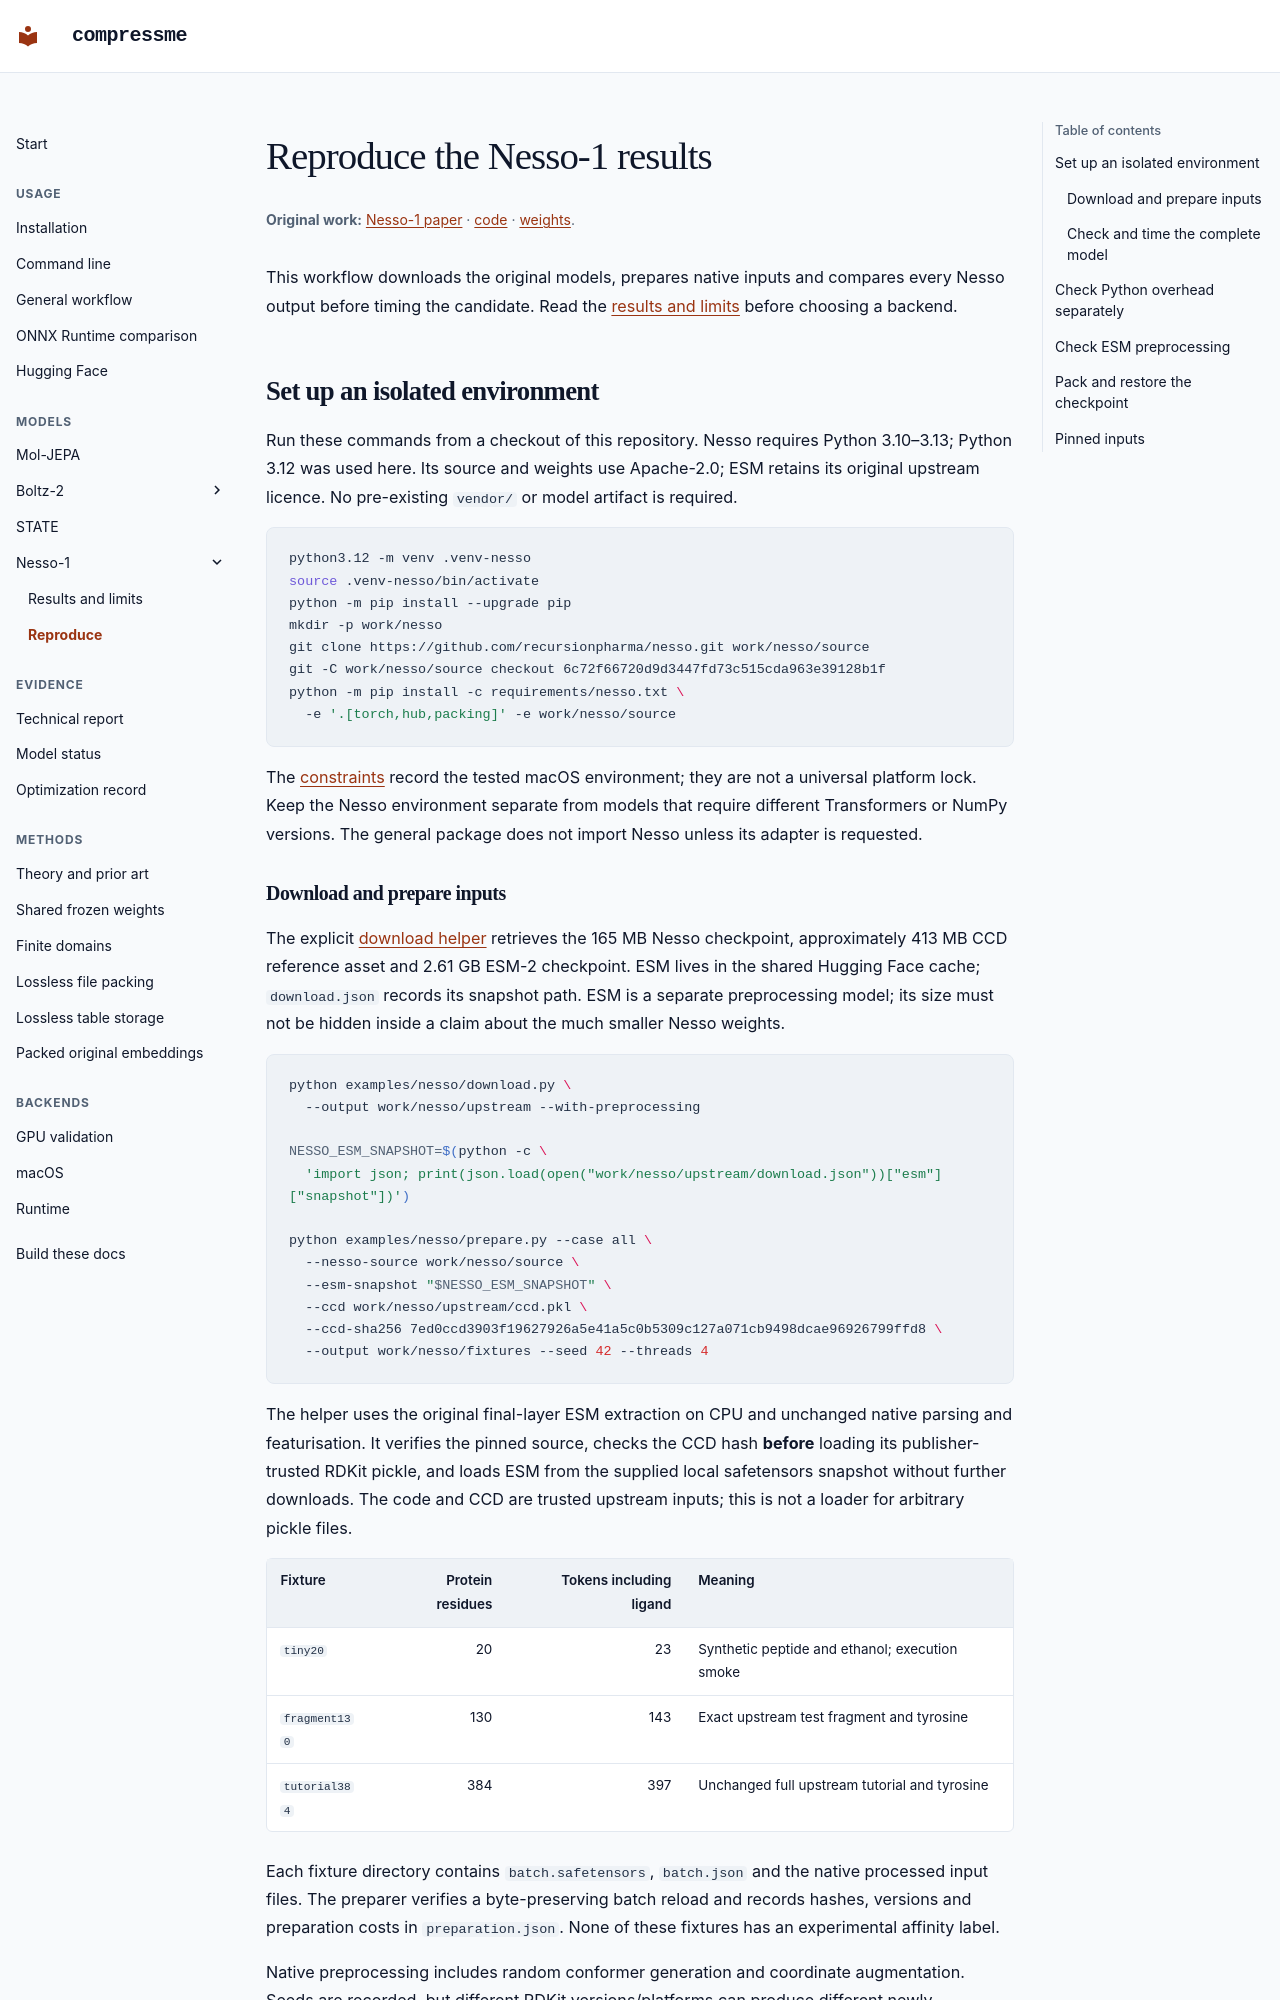

repository: maclandrol/compressme · page: tutorials/nesso.html · generator: mkdocs

# Reproduce the Nesso-1 results

**Original work:** [Nesso-1 paper](https://doi.org/10.64898/2026.08.01.742196) · [code](https://github.com/recursionpharma/nesso) · [weights](https://huggingface.co/recursionpharma/nesso).
{ .original-work }

This workflow downloads the original models, prepares native inputs and compares every Nesso output before timing the candidate. Read the [results and limits](../nesso.md) before choosing a backend.

## Set up an isolated environment

Run these commands from a checkout of this repository. Nesso requires Python
3.10–3.13; Python 3.12 was used here. Its source and weights use Apache-2.0; ESM
retains its original upstream licence. No pre-existing `vendor/` or model artifact
is required.

```sh
python3.12 -m venv .venv-nesso
source .venv-nesso/bin/activate
python -m pip install --upgrade pip
mkdir -p work/nesso
git clone https://github.com/recursionpharma/nesso.git work/nesso/source
git -C work/nesso/source checkout 6c72f66720d9d3447fd73c515cda963e39128b1f
python -m pip install -c requirements/nesso.txt \
  -e '.[torch,hub,packing]' -e work/nesso/source
```

The [constraints](../../requirements/nesso.txt) record the tested macOS environment; they are not a universal platform lock. Keep the
Nesso environment separate from models that require different Transformers or
NumPy versions. The general package does not import Nesso unless its adapter is
requested.
